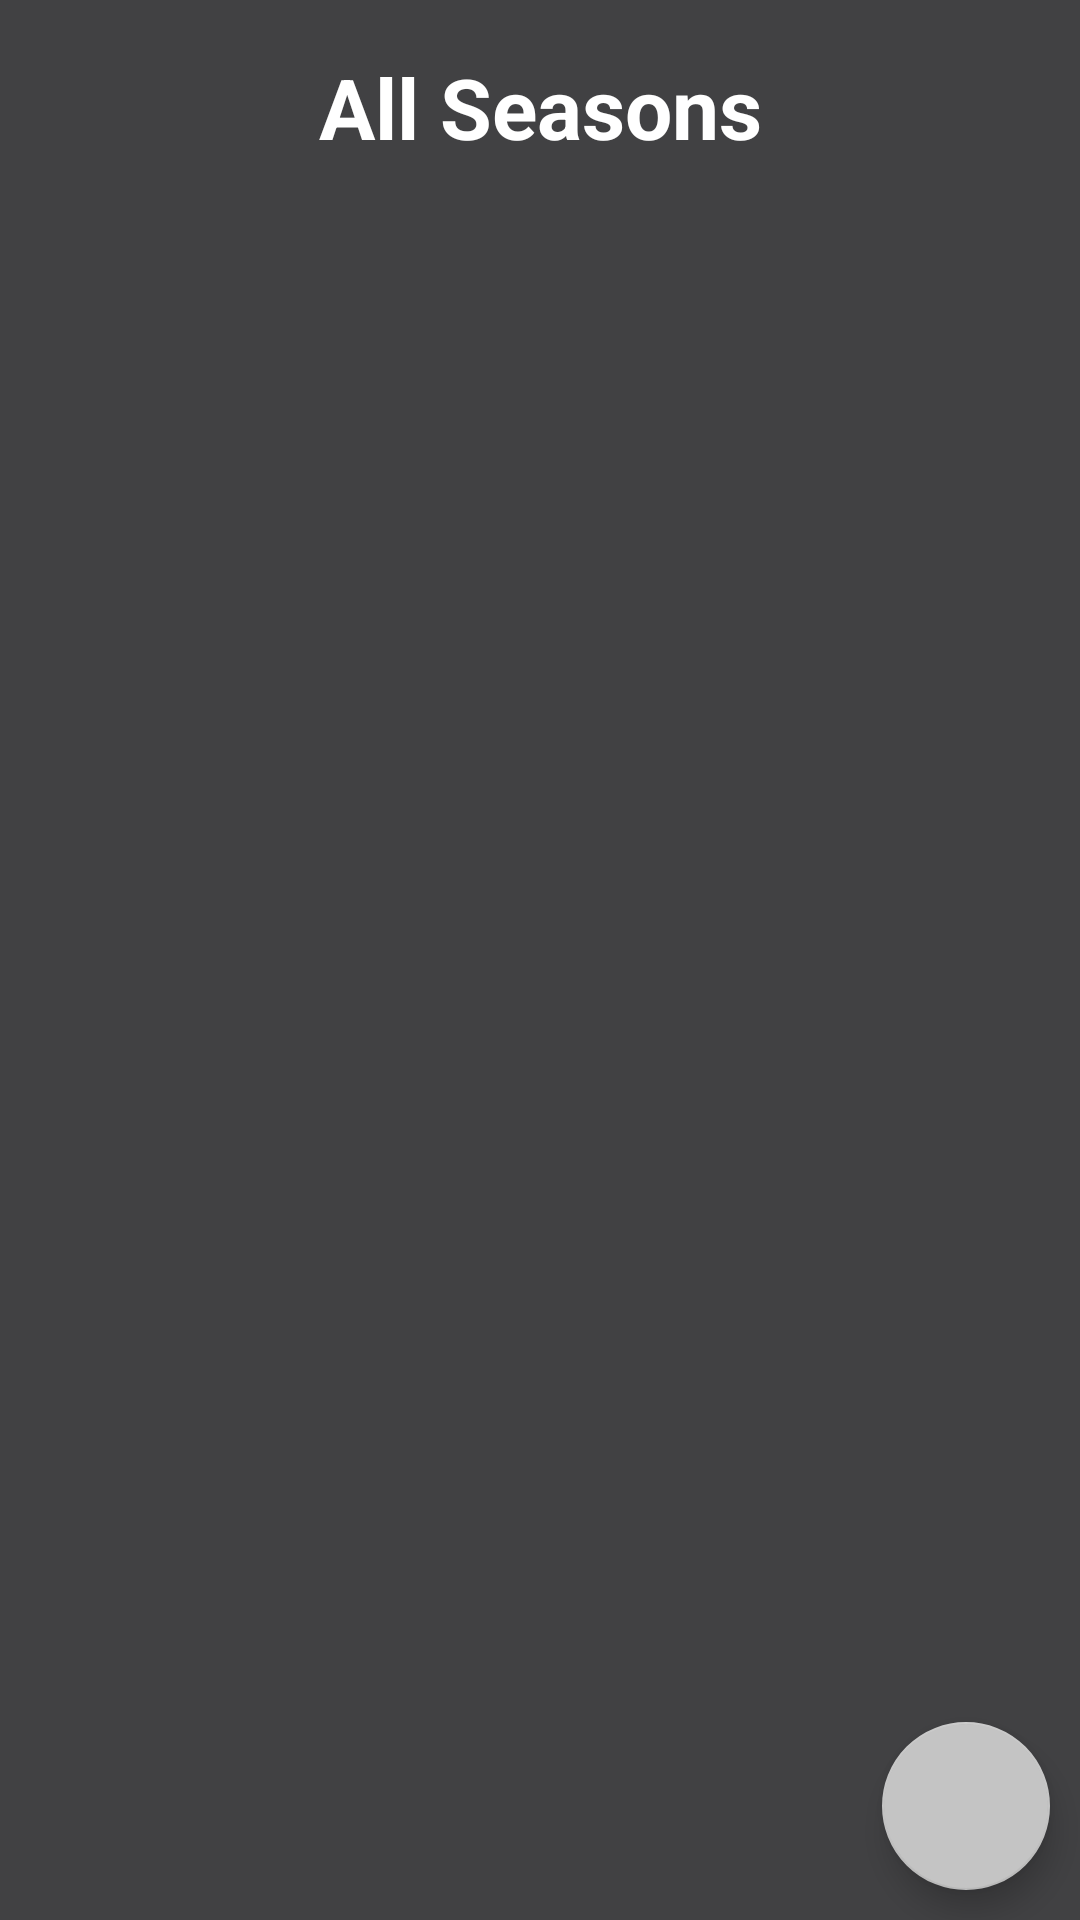

This screen was rendered from an Android layout file. Write that file and the resources it references.
<!-- AndroidManifest.xml: application theme Base.Theme.UrduBoloTv -->
<!-- res/layout/activity_season.xml -->
<RelativeLayout
    xmlns:android="http://schemas.android.com/apk/res/android"
    android:layout_width="match_parent"
    android:layout_height="match_parent"
    android:background="#414143">
    <TextView
        android:id="@+id/dramas"
        android:layout_width="match_parent"
        android:layout_height="wrap_content"
        android:layout_gravity="center"
        android:text="All Seasons"
        android:gravity="center"
        android:textSize="28sp"
        android:textStyle="bold"
        android:textColor="@color/white"
        android:layout_marginVertical="17dp"/>
    <androidx.recyclerview.widget.RecyclerView
        android:layout_below="@+id/dramas"
        android:layout_width="match_parent"
        android:layout_margin="10dp"
        android:layout_height="match_parent"
        android:id="@+id/rvseasons"/>
    <com.google.android.material.floatingactionbutton.FloatingActionButton
        android:layout_width="wrap_content"
        android:layout_height="wrap_content"
        android:id="@+id/floatingaction"
        android:src="@drawable/baseline_add_24"
        android:layout_alignParentBottom="true"
        android:layout_alignParentEnd="true"
        android:layout_margin="10dp"/>

</RelativeLayout>
<!-- resources referenced by this layout -->
<resources>
  <color name="white">#FFFFFFFF</color>
  <style name="Base.Theme.UrduBoloTv" parent="Theme.MaterialComponents.Light.DarkActionBar">
          
          <item name="colorPrimary">#FEC10F</item>
          <item name="colorPrimaryVariant">@color/PrimaryVariant</item>
          <item name="colorOnPrimary">@color/white</item>
          
          <item name="colorSecondary">@color/secondary</item>
          <item name="colorSecondaryVariant">@color/SecondaryVariant</item>
          <item name="colorOnSecondary">@color/black</item>
          
          <item name="android:statusBarColor">#414143</item>
          
      </style>
  <color name="PrimaryVariant">#CCFEC10F</color>
  <color name="secondary">#C4C4C4</color>
  <color name="SecondaryVariant">#FF018786</color>
  <color name="black">#FF000000</color>
</resources>
